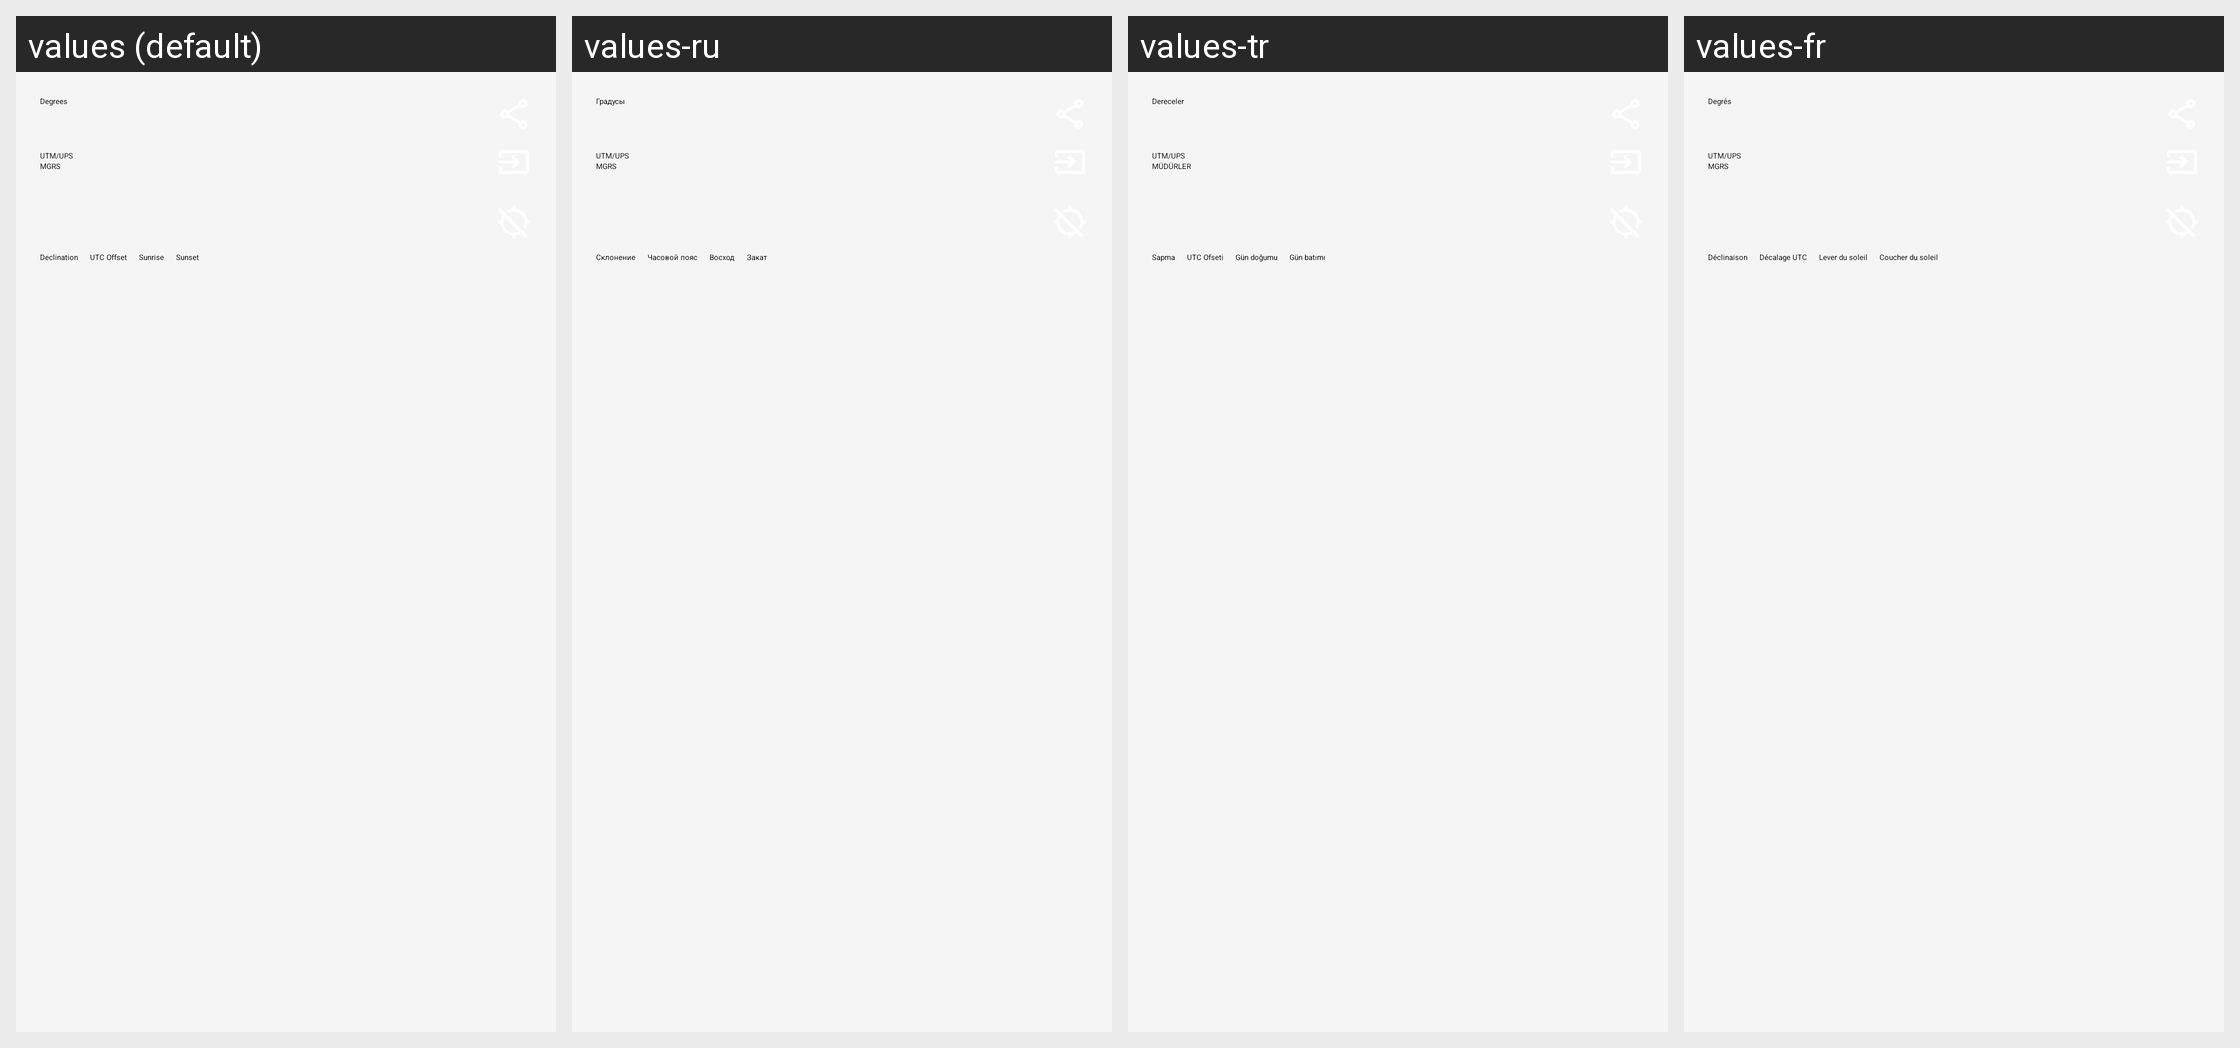

Strings drawn on this Android screen and how each of the app's shown locales translates them:
Android screen res/layout/fragment_location_information.xml rendered under 4 locales, left to right: values (default), values-ru, values-tr, values-fr. Device: Nexus 5 (rendered at 1080×1920; each locale shown at half size, 540×960, under a caption strip naming it); theme Theme.App.Starting.
Other locales in the repository, not shown: values-de.
Strings drawn on this screen, with the default value and each locale's value (text and hints the layout hard-codes, and strings that could not be matched under every locale, appear in the picture but are not listed):

degrees
  values: Degrees
  values-ru: Градусы
  values-tr: Dereceler
  values-fr: Degrés

coordinate_utmups
  values: UTM/UPS
  values-ru: UTM/UPS
  values-tr: UTM/UPS
  values-fr: UTM/UPS

coordinate_mgrs
  values: MGRS
  values-ru: MGRS
  values-tr: MÜDÜRLER
  values-fr: MGRS

declination
  values: Declination
  values-ru: Склонение
  values-tr: Sapma
  values-fr: Déclinaison

utc_offset
  values: UTC Offset
  values-ru: Часовой пояс
  values-tr: UTC Ofseti
  values-fr: Décalage UTC

sunrise
  values: Sunrise
  values-ru: Восход
  values-tr: Gün doğumu
  values-fr: Lever du soleil

sunset
  values: Sunset
  values-ru: Закат
  values-tr: Gün batımı
  values-fr: Coucher du soleil
